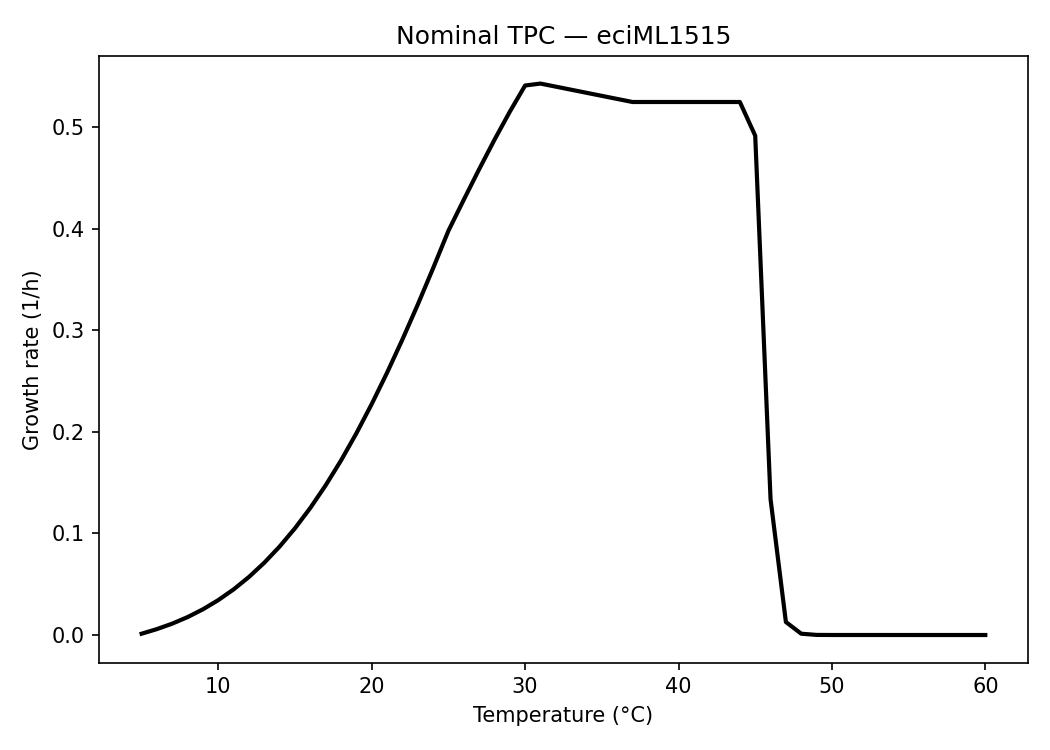

The file beside this chart, header and first rows:
temp_C, growth
5.0, 0.001284
6.0, 0.005839
7.0, 0.01122
8.0, 0.01765
9.0, 0.02533
10.0, 0.03438
11.0, 0.04494
12.0, 0.05717
13.0, 0.0712
14.0, 0.08715
15.0, 0.1051
16.0, 0.1252
17.0, 0.1474
18.0, 0.1718
19.0, 0.1986
20.0, 0.2274
21.0, 0.2582
22.0, 0.2909
23.0, 0.3252
24.0, 0.361
25.0, 0.3979
26.0, 0.4285
27.0, 0.4585
28.0, 0.4875
29.0, 0.5151
30.0, 0.541
31.0, 0.5429
32.0, 0.5399
33.0, 0.5369
34.0, 0.5338
35.0, 0.5308
36.0, 0.5278
37.0, 0.5248
38.0, 0.5248
39.0, 0.5248
40.0, 0.5248
41.0, 0.5248
42.0, 0.5248
43.0, 0.5248
44.0, 0.5248
45.0, 0.4916
46.0, 0.1338
47.0, 0.01281
48.0, 0.001282
49.0, 0.0001011
50.0, 1.728562468997003e-05
51.0, 1.717861728007942e-05
52.0, 1.6401729468112408e-05
53.0, 1.4607440726610349e-05
54.0, 1.0282650665563954e-05
55.0, 7.020657970592535e-06
56.0, 4.4545501697615475e-06
57.0, 4.092229389850461e-06
58.0, 3.5425607687145656e-06
59.0, 3.285645443563166e-06
60.0, 2.7605642291536937e-06
